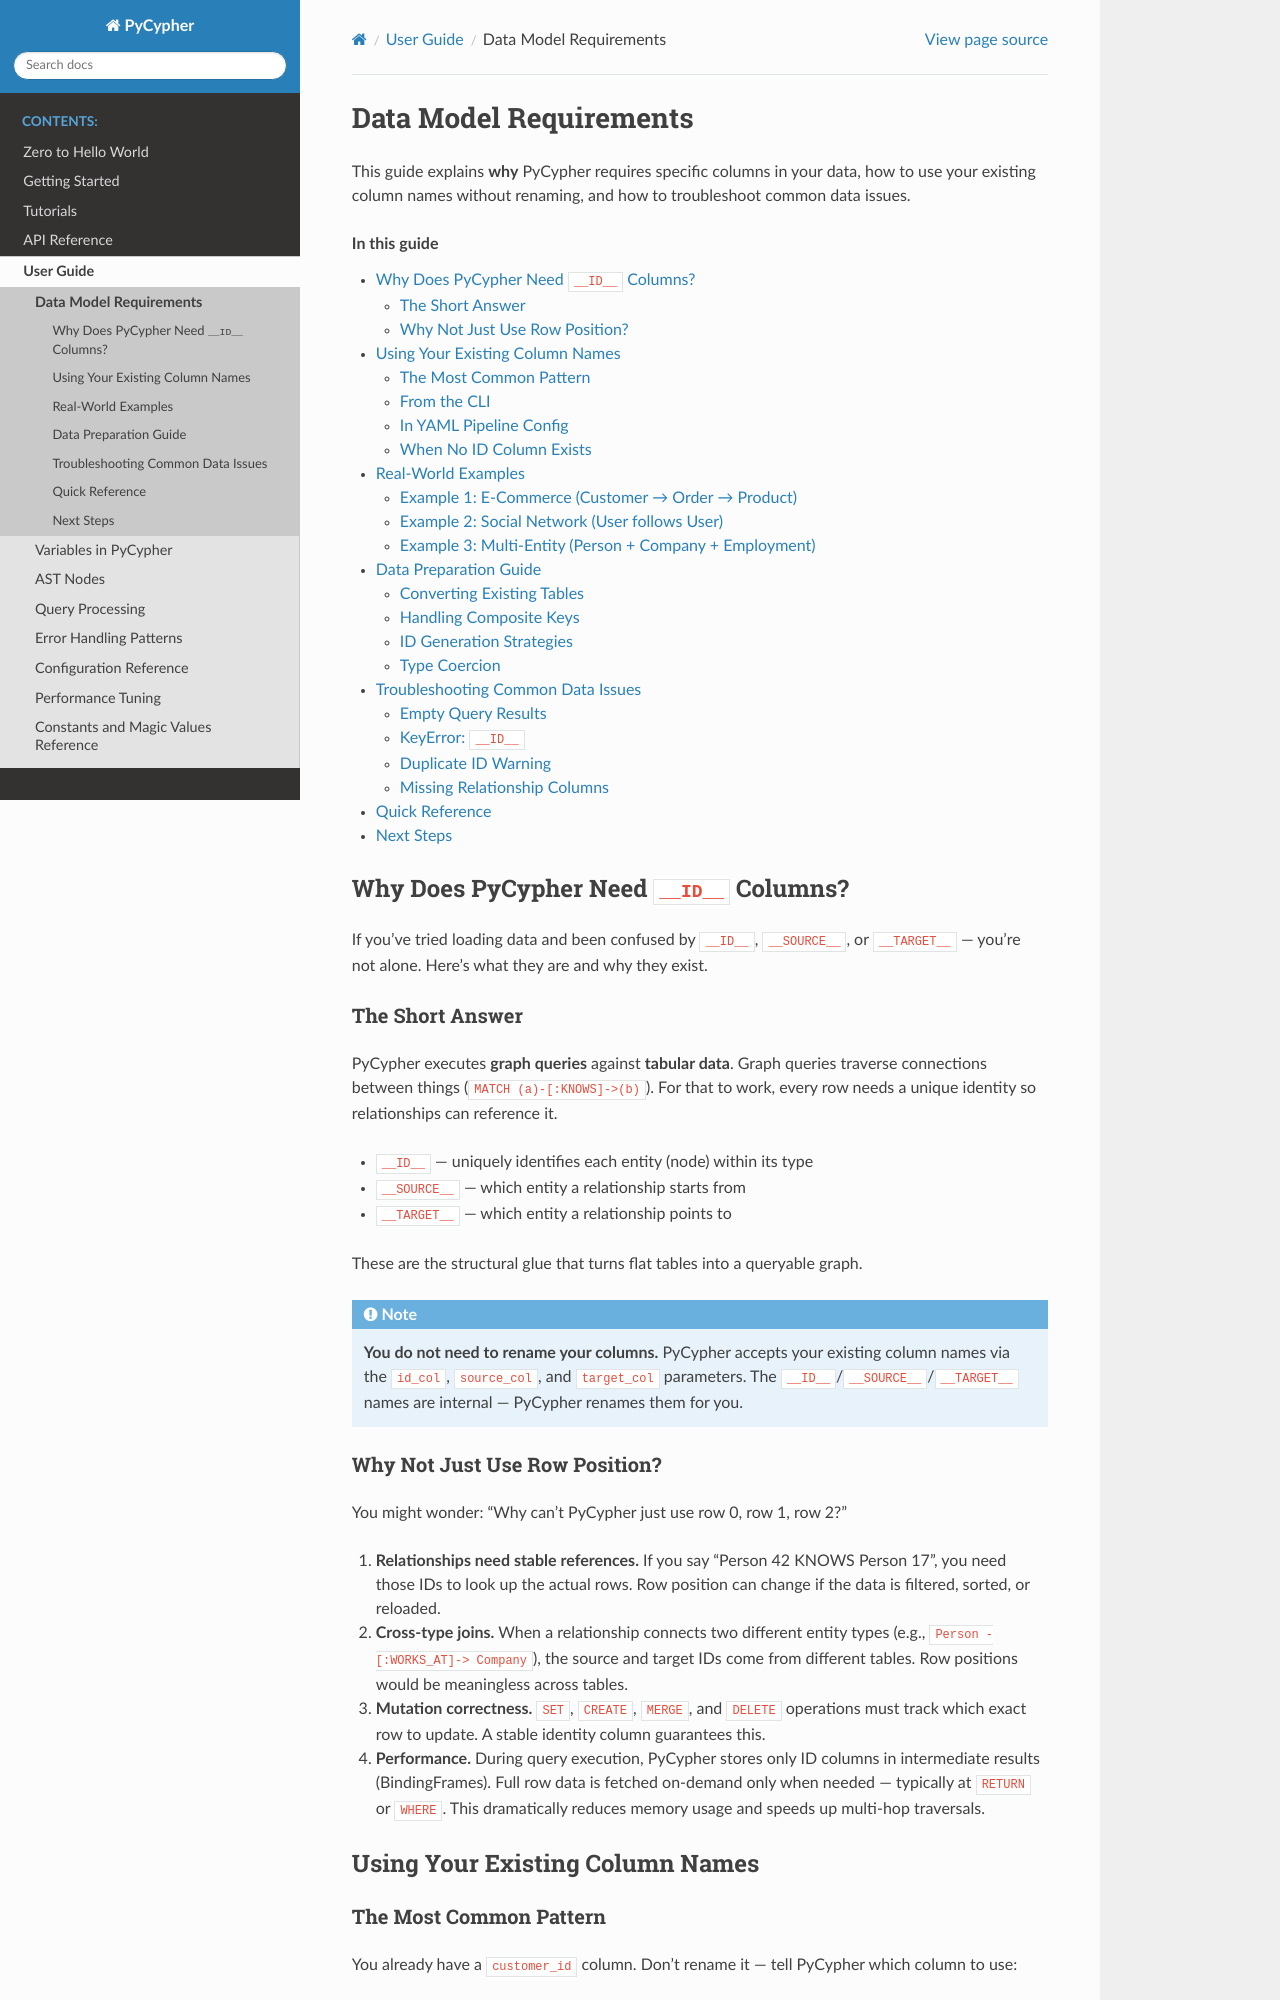

repository: zacernst/nmetl · page: user_guide/data_model.html · generator: sphinx

Data Model Requirements
=======================

This guide explains **why** PyCypher requires specific columns in your data,
how to use your existing column names without renaming, and how to
troubleshoot common data issues.

.. contents:: In this guide
   :local:
   :depth: 2

Why Does PyCypher Need ``__ID__`` Columns?
------------------------------------------

If you've tried loading data and been confused by ``__ID__``, ``__SOURCE__``,
or ``__TARGET__`` — you're not alone.  Here's what they are and why they exist.

The Short Answer
~~~~~~~~~~~~~~~~

PyCypher executes **graph queries** against **tabular data**.  Graph queries
traverse connections between things (``MATCH (a)-[:KNOWS]->(b)``).  For
that to work, every row needs a unique identity so relationships can
reference it.

- ``__ID__`` — uniquely identifies each entity (node) within its type
- ``__SOURCE__`` — which entity a relationship starts from
- ``__TARGET__`` — which entity a relationship points to

These are the structural glue that turns flat tables into a queryable graph.

.. note::

   **You do not need to rename your columns.**  PyCypher accepts your
   existing column names via the ``id_col``, ``source_col``, and
   ``target_col`` parameters.  The ``__ID__``/``__SOURCE__``/``__TARGET__``
   names are internal — PyCypher renames them for you.

Why Not Just Use Row Position?
~~~~~~~~~~~~~~~~~~~~~~~~~~~~~~

You might wonder: "Why can't PyCypher just use row 0, row 1, row 2?"

1. **Relationships need stable references.**  If you say "Person 42 KNOWS
   Person 17", you need those IDs to look up the actual rows.  Row position
   can change if the data is filtered, sorted, or reloaded.

2. **Cross-type joins.**  When a relationship connects two different entity
   types (e.g., ``Person -[:WORKS_AT]-> Company``), the source and target
   IDs come from different tables.  Row positions would be meaningless
   across tables.

3. **Mutation correctness.**  ``SET``, ``CREATE``, ``MERGE``, and ``DELETE``
   operations must track which exact row to update.  A stable identity
   column guarantees this.

4. **Performance.**  During query execution, PyCypher stores only ID columns
   in intermediate results (BindingFrames).  Full row data is fetched
   on-demand only when needed — typically at ``RETURN`` or ``WHERE``.  This
   dramatically reduces memory usage and speeds up multi-hop traversals.

Using Your Existing Column Names
---------------------------------
